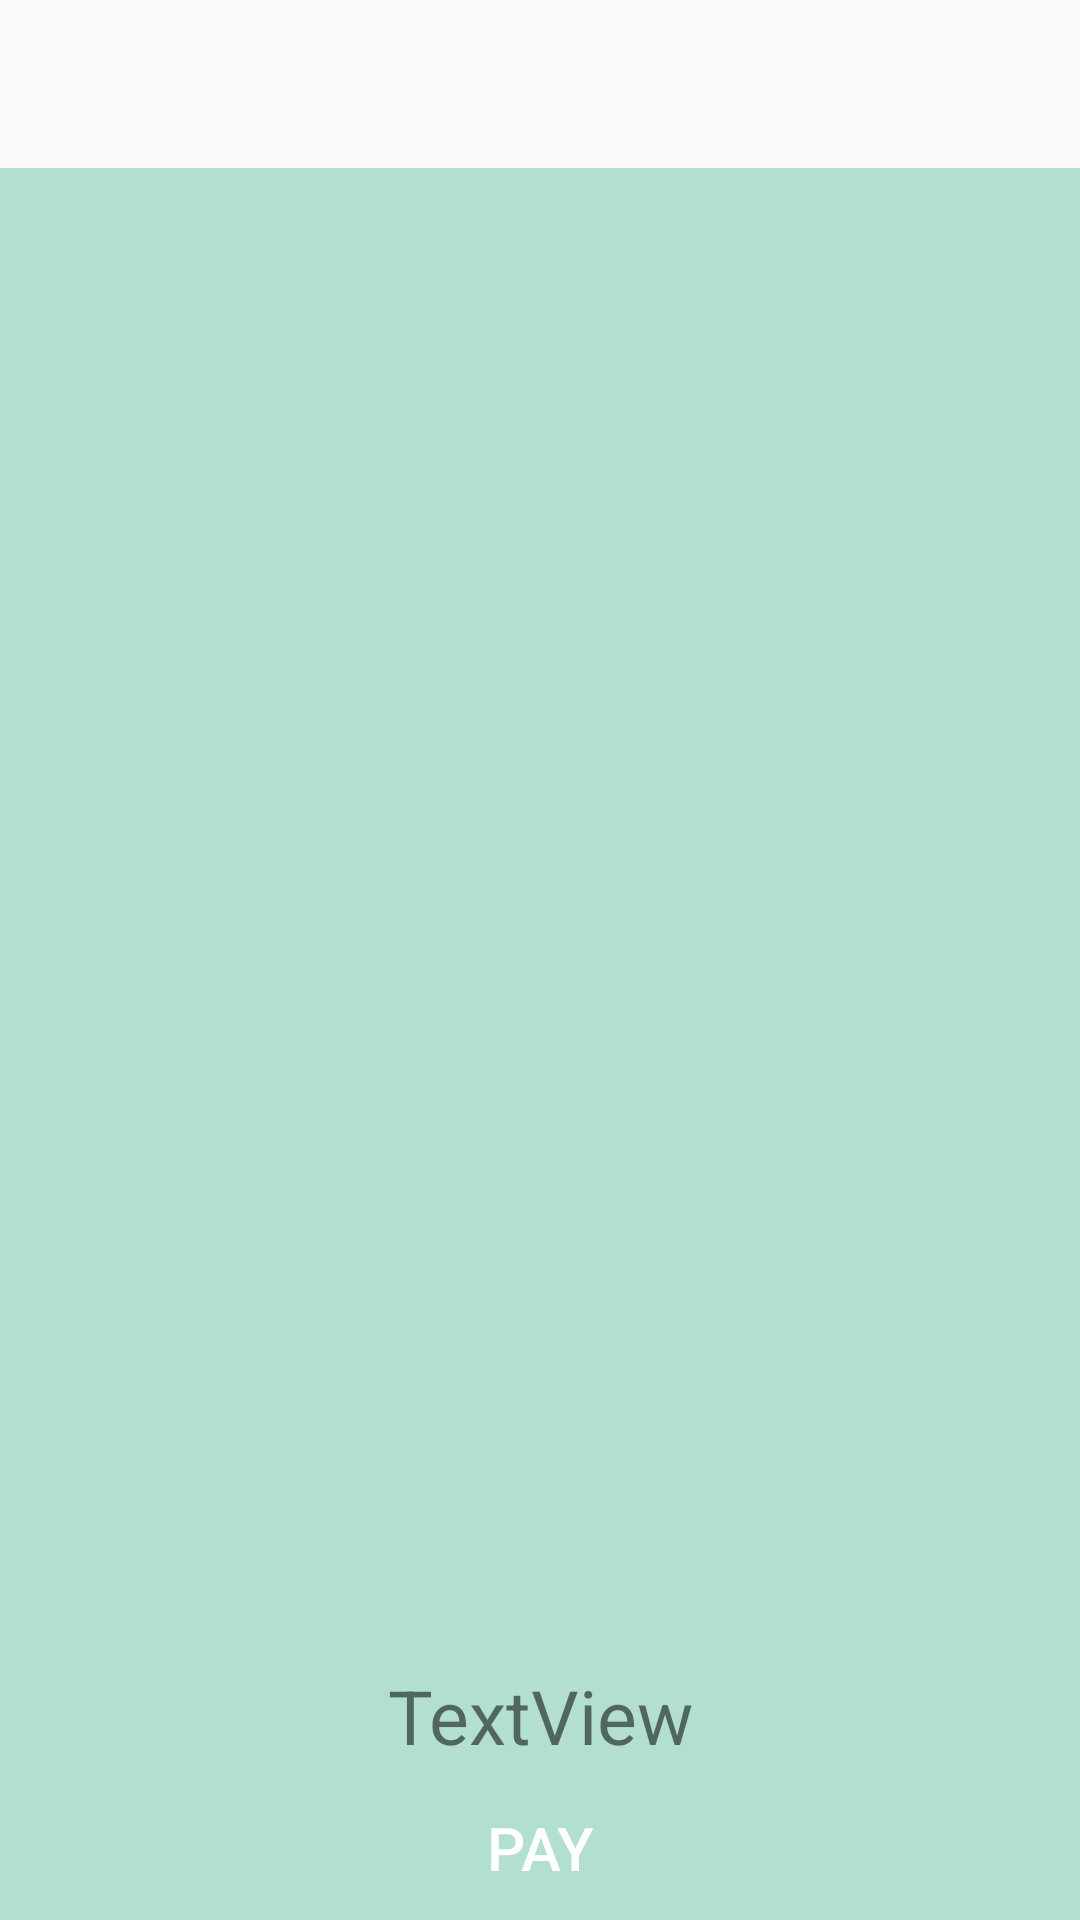

Android layout source for this screen:
<!-- AndroidManifest.xml: activity theme AppTheme.NoActionBar -->
<!-- res/layout/activity_basket.xml -->
<?xml version="1.0" encoding="utf-8"?>
<LinearLayout xmlns:android="http://schemas.android.com/apk/res/android"
    android:orientation="vertical" android:layout_width="match_parent"
    android:layout_height="match_parent">

    <android.support.v7.widget.Toolbar
        android:id="@+id/toolbar2"
        android:layout_width="match_parent"
        android:layout_height="wrap_content"
        android:background="?attr/colorPrimaryDark"
        android:minHeight="?attr/actionBarSize"
        android:theme="?attr/actionBarTheme" />


    <android.support.v4.widget.NestedScrollView
        android:layout_width="match_parent"
        android:layout_height="490dp"
        android:background="@color/basis" >

        <android.support.v7.widget.RecyclerView
            android:id="@+id/rycle_view_basket"
            android:layout_width="match_parent"
            android:layout_height="match_parent" />


    </android.support.v4.widget.NestedScrollView>

    <RelativeLayout
        android:layout_width="match_parent"
        android:layout_height="match_parent"
        android:background="@color/basis">


        <TextView
            android:id="@+id/text_wholeAmount"
            android:layout_width="wrap_content"
            android:layout_height="wrap_content"
            android:text="TextView"
            android:textSize="25dp"
            android:gravity="center"
            android:layout_alignParentTop="true"
            android:layout_centerHorizontal="true"
            android:layout_marginTop="9dp" />

        <Button
            android:id="@+id/button_pay"
            android:layout_width="match_parent"
            android:layout_height="wrap_content"
            android:text="PAY"
            android:textSize="20dp"
            android:textColor="@color/white"
            android:layout_alignParentBottom="true"
            android:layout_alignParentStart="true"
            android:background="@color/dark"/>

    </RelativeLayout>

</LinearLayout>
<!-- resources referenced by this layout -->
<resources>
  <color name="basis">#b2dfd2</color>
  <color name="white">#FFFFFF</color>
  <style name="AppTheme.NoActionBar">
          <item name="windowActionBar">false</item>
          <item name="windowNoTitle">true</item>
      </style>
</resources>
